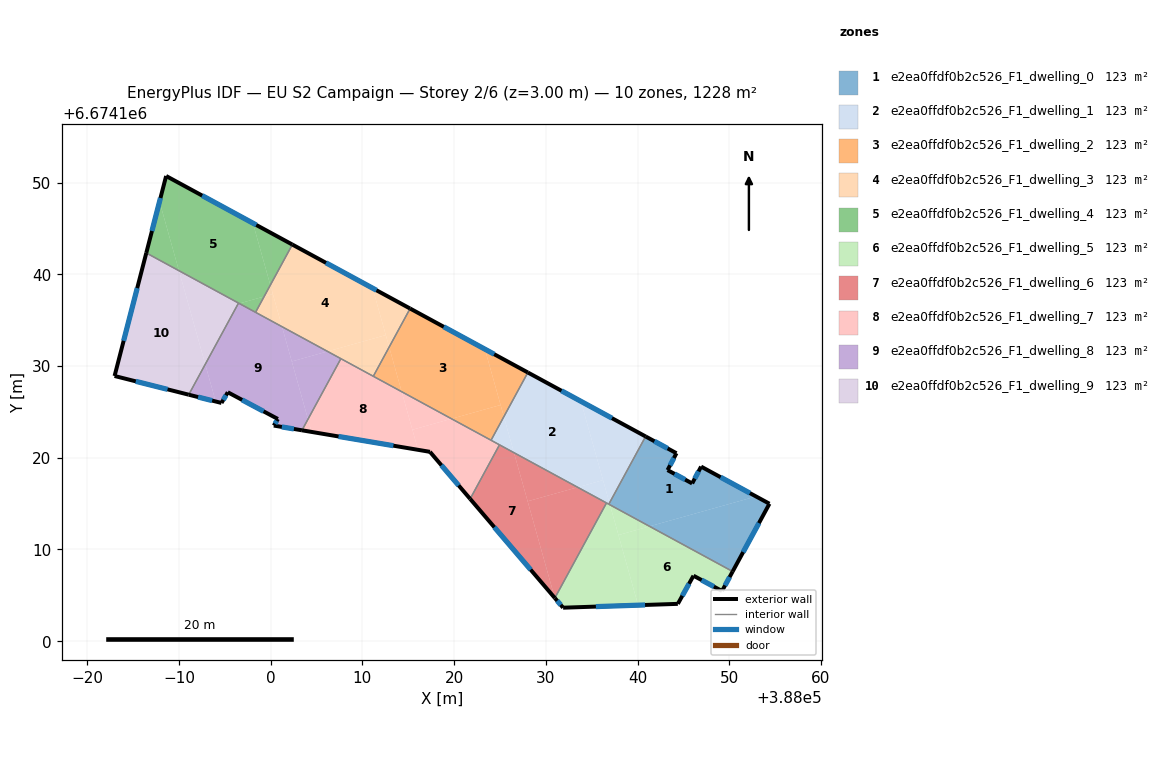
=== STOREY PLAN SPEC (per zone: floor XY polygon, exterior-wall plan segments, windows/doors) ===
zone 1: e2ea0ffdf0b2c526_F1_dwelling_0  (122.8 m²)
  floor: (388052.92, 6674115.79) (388041.31, 6674112.52) (388037.00, 6674114.87) (388036.94, 6674115.07) (388040.88, 6674122.32) (388044.25, 6674120.50) (388043.28, 6674118.66) (388045.96, 6674117.20) (388046.93, 6674119.04)
  floor: (388054.39, 6674114.99) (388050.37, 6674107.60) (388041.31, 6674112.52) (388052.92, 6674115.79)
  floor: (388036.94, 6674115.07) (388037.00, 6674114.87) (388036.87, 6674114.94)
  exterior wall: (388044.25, 6674120.50) – (388040.88, 6674122.33)  [3.8 m]
    window: (388043.29, 6674121.02) – (388041.84, 6674121.80)  [2.1 m²]
  exterior wall: (388043.28, 6674118.66) – (388044.25, 6674120.50)  [2.1 m]
    window: (388043.55, 6674119.18) – (388043.97, 6674119.97)  [1.1 m²]
  exterior wall: (388045.96, 6674117.20) – (388043.28, 6674118.66)  [3.1 m]
    window: (388045.19, 6674117.62) – (388044.04, 6674118.24)  [1.7 m²]
  exterior wall: (388046.93, 6674119.04) – (388045.96, 6674117.20)  [2.1 m]
    window: (388046.66, 6674118.51) – (388046.24, 6674117.73)  [1.1 m²]
  exterior wall: (388054.39, 6674114.99) – (388046.93, 6674119.04)  [8.5 m]
    window: (388052.26, 6674116.15) – (388049.06, 6674117.88)  [4.7 m²]
  exterior wall: (388050.37, 6674107.60) – (388054.39, 6674114.99)  [8.4 m]
    window: (388051.52, 6674109.71) – (388053.24, 6674112.88)  [4.6 m²]
  interior walls: 2
zone 2: e2ea0ffdf0b2c526_F1_dwelling_1  (122.8 m²)
  floor: (388033.83, 6674126.16) (388036.24, 6674117.56) (388033.47, 6674116.79) (388026.53, 6674120.55) (388025.43, 6674124.48) (388028.04, 6674129.30)
  floor: (388036.24, 6674117.56) (388036.94, 6674115.07) (388036.87, 6674114.94) (388033.47, 6674116.79)
  floor: (388040.88, 6674122.33) (388036.94, 6674115.07) (388033.83, 6674126.16)
  floor: (388025.43, 6674124.48) (388026.53, 6674120.55) (388024.03, 6674121.91)
  exterior wall: (388040.88, 6674122.33) – (388028.04, 6674129.30)  [14.6 m]
    window: (388037.22, 6674124.32) – (388031.71, 6674127.31)  [8.1 m²]
  interior walls: 5
zone 3: e2ea0ffdf0b2c526_F1_dwelling_2  (122.8 m²)
  floor: (388023.36, 6674131.84) (388025.07, 6674125.76) (388019.72, 6674124.25) (388014.29, 6674127.20) (388012.92, 6674132.07) (388015.21, 6674136.27)
  floor: (388028.04, 6674129.30) (388025.43, 6674124.48) (388023.36, 6674131.84)
  floor: (388025.07, 6674125.76) (388025.43, 6674124.48) (388024.03, 6674121.91) (388019.72, 6674124.25)
  floor: (388012.92, 6674132.07) (388014.29, 6674127.20) (388011.19, 6674128.89)
  exterior wall: (388028.04, 6674129.30) – (388015.21, 6674136.27)  [14.6 m]
    window: (388024.38, 6674131.29) – (388018.88, 6674134.28)  [8.1 m²]
  interior walls: 3
zone 4: e2ea0ffdf0b2c526_F1_dwelling_3  (122.8 m²)
  floor: (388011.12, 6674138.49) (388012.56, 6674133.38) (388006.21, 6674131.60) (388001.24, 6674134.29) (387999.97, 6674138.83) (388002.37, 6674143.25)
  floor: (388012.56, 6674133.38) (388012.92, 6674132.07) (388011.19, 6674128.89) (388006.21, 6674131.60)
  floor: (388015.21, 6674136.27) (388012.92, 6674132.07) (388011.12, 6674138.49)
  floor: (388000.24, 6674137.85) (388001.24, 6674134.29) (387998.36, 6674135.86) (387999.29, 6674137.59)
  floor: (387999.97, 6674138.83) (388000.24, 6674137.85) (387999.29, 6674137.59)
  exterior wall: (388015.21, 6674136.27) – (388002.37, 6674143.25)  [14.6 m]
    window: (388011.54, 6674138.27) – (388006.04, 6674141.25)  [8.1 m²]
  interior walls: 4
zone 5: e2ea0ffdf0b2c526_F1_dwelling_4  (122.8 m²)
  floor: (387998.07, 6674145.58) (387999.97, 6674138.83) (387999.29, 6674137.59) (387996.58, 6674136.82) (387990.00, 6674140.40) (387987.89, 6674147.93) (387988.61, 6674150.72)
  floor: (387987.89, 6674147.93) (387990.00, 6674140.40) (387986.44, 6674142.33)
  floor: (388002.37, 6674143.25) (387999.97, 6674138.83) (387998.07, 6674145.58)
  floor: (387999.29, 6674137.59) (387998.36, 6674135.86) (387996.58, 6674136.82)
  exterior wall: (387988.61, 6674150.72) – (387986.44, 6674142.33)  [8.7 m]
    window: (387987.99, 6674148.33) – (387987.06, 6674144.73)  [4.8 m²]
  exterior wall: (388002.37, 6674143.25) – (387988.61, 6674150.72)  [15.7 m]
    window: (387998.44, 6674145.38) – (387992.54, 6674148.59)  [8.6 m²]
  interior walls: 3
zone 6: e2ea0ffdf0b2c526_F1_dwelling_5  (122.8 m²)
  floor: (388050.37, 6674107.60) (388049.22, 6674105.47) (388046.10, 6674107.14) (388044.40, 6674104.07) (388040.07, 6674103.93) (388037.92, 6674111.57) (388041.31, 6674112.52)
  floor: (388037.00, 6674114.87) (388040.07, 6674103.93) (388031.89, 6674103.65) (388030.99, 6674104.71) (388036.62, 6674115.08)
  floor: (388041.31, 6674112.52) (388037.92, 6674111.57) (388037.00, 6674114.87)
  exterior wall: (388030.99, 6674104.71) – (388031.89, 6674103.65)  [1.4 m]
    window: (388031.24, 6674104.41) – (388031.63, 6674103.96)  [0.8 m²]
  exterior wall: (388049.22, 6674105.47) – (388050.37, 6674107.60)  [2.4 m]
    window: (388049.55, 6674106.08) – (388050.04, 6674106.99)  [1.3 m²]
  exterior wall: (388046.10, 6674107.14) – (388049.22, 6674105.47)  [3.5 m]
    window: (388046.99, 6674106.66) – (388048.33, 6674105.95)  [1.9 m²]
  exterior wall: (388044.40, 6674104.07) – (388046.10, 6674107.14)  [3.5 m]
    window: (388044.89, 6674104.95) – (388045.62, 6674106.26)  [1.9 m²]
  exterior wall: (388031.89, 6674103.65) – (388044.40, 6674104.07)  [12.5 m]
    window: (388035.46, 6674103.77) – (388040.82, 6674103.95)  [6.9 m²]
  interior walls: 3
zone 7: e2ea0ffdf0b2c526_F1_dwelling_6  (122.8 m²)
  floor: (388026.53, 6674120.55) (388030.98, 6674104.71) (388021.75, 6674115.52) (388024.95, 6674121.41)
  floor: (388036.62, 6674115.08) (388030.98, 6674104.71) (388028.02, 6674115.26) (388033.47, 6674116.78)
  floor: (388033.47, 6674116.78) (388028.02, 6674115.26) (388026.53, 6674120.55)
  exterior wall: (388021.75, 6674115.52) – (388030.99, 6674104.71)  [14.2 m]
    window: (388024.39, 6674112.43) – (388028.35, 6674107.80)  [7.8 m²]
  interior walls: 3
zone 8: e2ea0ffdf0b2c526_F1_dwelling_7  (122.8 m²)
  floor: (388024.95, 6674121.41) (388021.75, 6674115.52) (388017.37, 6674120.65) (388016.07, 6674120.87) (388015.46, 6674123.06) (388019.72, 6674124.25)
  floor: (388014.29, 6674127.20) (388016.07, 6674120.87) (388004.46, 6674122.82) (388004.07, 6674124.21) (388007.66, 6674130.81)
  floor: (388004.07, 6674124.21) (388004.46, 6674122.82) (388003.42, 6674123.00)
  floor: (388019.72, 6674124.25) (388015.46, 6674123.06) (388014.29, 6674127.20)
  exterior wall: (388017.37, 6674120.65) – (388021.75, 6674115.52)  [6.7 m]
    window: (388018.62, 6674119.18) – (388020.50, 6674116.98)  [3.7 m²]
  exterior wall: (388003.42, 6674123.00) – (388017.37, 6674120.65)  [14.2 m]
    window: (388007.40, 6674122.33) – (388013.38, 6674121.32)  [7.8 m²]
  interior walls: 5
zone 9: e2ea0ffdf0b2c526_F1_dwelling_8  (122.8 m²)
  floor: (388007.66, 6674130.81) (388004.07, 6674124.21) (388002.31, 6674130.50) (388006.21, 6674131.60)
  floor: (388001.24, 6674134.29) (388004.07, 6674124.21) (388003.42, 6674123.00) (388000.34, 6674123.51) (388000.79, 6674124.23) (387995.33, 6674127.14) (387994.64, 6674125.98) (387994.01, 6674126.14) (387992.87, 6674130.19) (387996.45, 6674136.79) (387996.58, 6674136.82)
  floor: (387992.87, 6674130.19) (387994.01, 6674126.14) (387991.07, 6674126.88)
  floor: (388006.21, 6674131.60) (388002.31, 6674130.50) (388001.24, 6674134.29)
  exterior wall: (387994.64, 6674125.98) – (387995.33, 6674127.14)  [1.4 m]
    window: (387994.84, 6674126.31) – (387995.13, 6674126.81)  [0.7 m²]
  exterior wall: (387991.07, 6674126.88) – (387994.64, 6674125.98)  [3.7 m]
    window: (387992.09, 6674126.62) – (387993.62, 6674126.23)  [2.0 m²]
  exterior wall: (388000.34, 6674123.51) – (388003.42, 6674123.00)  [3.1 m]
    window: (388001.22, 6674123.36) – (388002.54, 6674123.14)  [1.7 m²]
  exterior wall: (388000.79, 6674124.23) – (388000.34, 6674123.51)  [0.8 m]
    window: (388000.66, 6674124.02) – (388000.47, 6674123.72)  [0.5 m²]
  exterior wall: (387995.33, 6674127.14) – (388000.79, 6674124.23)  [6.2 m]
    window: (387996.89, 6674126.31) – (387999.23, 6674125.06)  [3.4 m²]
  interior walls: 4
zone 10: e2ea0ffdf0b2c526_F1_dwelling_9  (122.8 m²)
  floor: (387990.00, 6674140.40) (387992.87, 6674130.19) (387991.07, 6674126.88) (387982.98, 6674128.92) (387986.44, 6674142.33)
  floor: (387996.50, 6674136.87) (387992.87, 6674130.19) (387990.00, 6674140.40)
  exterior wall: (387982.98, 6674128.92) – (387991.07, 6674126.88)  [8.3 m]
    window: (387985.29, 6674128.34) – (387988.76, 6674127.46)  [4.6 m²]
  exterior wall: (387986.44, 6674142.33) – (387982.98, 6674128.92)  [13.9 m]
    window: (387985.45, 6674138.50) – (387983.97, 6674132.75)  [7.6 m²]
  interior walls: 2

=== DERIVED (storey summary) ===
Building: EU S2 Campaign
Storey: 2 of 6  (floor level z = 3.00 m)
Storey gross floor area: 1228.1 m²
Zones on this storey: 10
  - e2ea0ffdf0b2c526_F1_dwelling_0: floor 122.8 m²; exterior wall 27.9 m (83.8 m²); 6 window(s) 15.4 m²; WWR 18.4%
  - e2ea0ffdf0b2c526_F1_dwelling_1: floor 122.8 m²; exterior wall 14.6 m (43.8 m²); 1 window(s) 8.1 m²; WWR 18.4%
  - e2ea0ffdf0b2c526_F1_dwelling_2: floor 122.8 m²; exterior wall 14.6 m (43.8 m²); 1 window(s) 8.1 m²; WWR 18.4%
  - e2ea0ffdf0b2c526_F1_dwelling_3: floor 122.8 m²; exterior wall 14.6 m (43.8 m²); 1 window(s) 8.1 m²; WWR 18.4%
  - e2ea0ffdf0b2c526_F1_dwelling_4: floor 122.8 m²; exterior wall 24.3 m (73.0 m²); 2 window(s) 13.4 m²; WWR 18.4%
  - e2ea0ffdf0b2c526_F1_dwelling_5: floor 122.8 m²; exterior wall 23.4 m (70.1 m²); 5 window(s) 12.9 m²; WWR 18.4%
  - e2ea0ffdf0b2c526_F1_dwelling_6: floor 122.8 m²; exterior wall 14.2 m (42.7 m²); 1 window(s) 7.8 m²; WWR 18.4%
  - e2ea0ffdf0b2c526_F1_dwelling_7: floor 122.8 m²; exterior wall 20.9 m (62.7 m²); 2 window(s) 11.5 m²; WWR 18.4%
  - e2ea0ffdf0b2c526_F1_dwelling_8: floor 122.8 m²; exterior wall 15.2 m (45.6 m²); 5 window(s) 8.4 m²; WWR 18.4%
  - e2ea0ffdf0b2c526_F1_dwelling_9: floor 122.8 m²; exterior wall 22.2 m (66.6 m²); 2 window(s) 12.2 m²; WWR 18.4%
Zone adjacency (shared interzone walls):
  - e2ea0ffdf0b2c526_F1_dwelling_0 ↔ e2ea0ffdf0b2c526_F1_dwelling_1
  - e2ea0ffdf0b2c526_F1_dwelling_0 ↔ e2ea0ffdf0b2c526_F1_dwelling_5
  - e2ea0ffdf0b2c526_F1_dwelling_1 ↔ e2ea0ffdf0b2c526_F1_dwelling_2
  - e2ea0ffdf0b2c526_F1_dwelling_1 ↔ e2ea0ffdf0b2c526_F1_dwelling_5
  - e2ea0ffdf0b2c526_F1_dwelling_1 ↔ e2ea0ffdf0b2c526_F1_dwelling_6
  - e2ea0ffdf0b2c526_F1_dwelling_1 ↔ e2ea0ffdf0b2c526_F1_dwelling_7
  - e2ea0ffdf0b2c526_F1_dwelling_2 ↔ e2ea0ffdf0b2c526_F1_dwelling_3
  - e2ea0ffdf0b2c526_F1_dwelling_2 ↔ e2ea0ffdf0b2c526_F1_dwelling_7
  - e2ea0ffdf0b2c526_F1_dwelling_3 ↔ e2ea0ffdf0b2c526_F1_dwelling_4
  - e2ea0ffdf0b2c526_F1_dwelling_3 ↔ e2ea0ffdf0b2c526_F1_dwelling_7
  - e2ea0ffdf0b2c526_F1_dwelling_3 ↔ e2ea0ffdf0b2c526_F1_dwelling_8
  - e2ea0ffdf0b2c526_F1_dwelling_4 ↔ e2ea0ffdf0b2c526_F1_dwelling_8
  - e2ea0ffdf0b2c526_F1_dwelling_4 ↔ e2ea0ffdf0b2c526_F1_dwelling_9
  - e2ea0ffdf0b2c526_F1_dwelling_5 ↔ e2ea0ffdf0b2c526_F1_dwelling_6
  - e2ea0ffdf0b2c526_F1_dwelling_6 ↔ e2ea0ffdf0b2c526_F1_dwelling_7
  - e2ea0ffdf0b2c526_F1_dwelling_7 ↔ e2ea0ffdf0b2c526_F1_dwelling_8
  - e2ea0ffdf0b2c526_F1_dwelling_8 ↔ e2ea0ffdf0b2c526_F1_dwelling_9